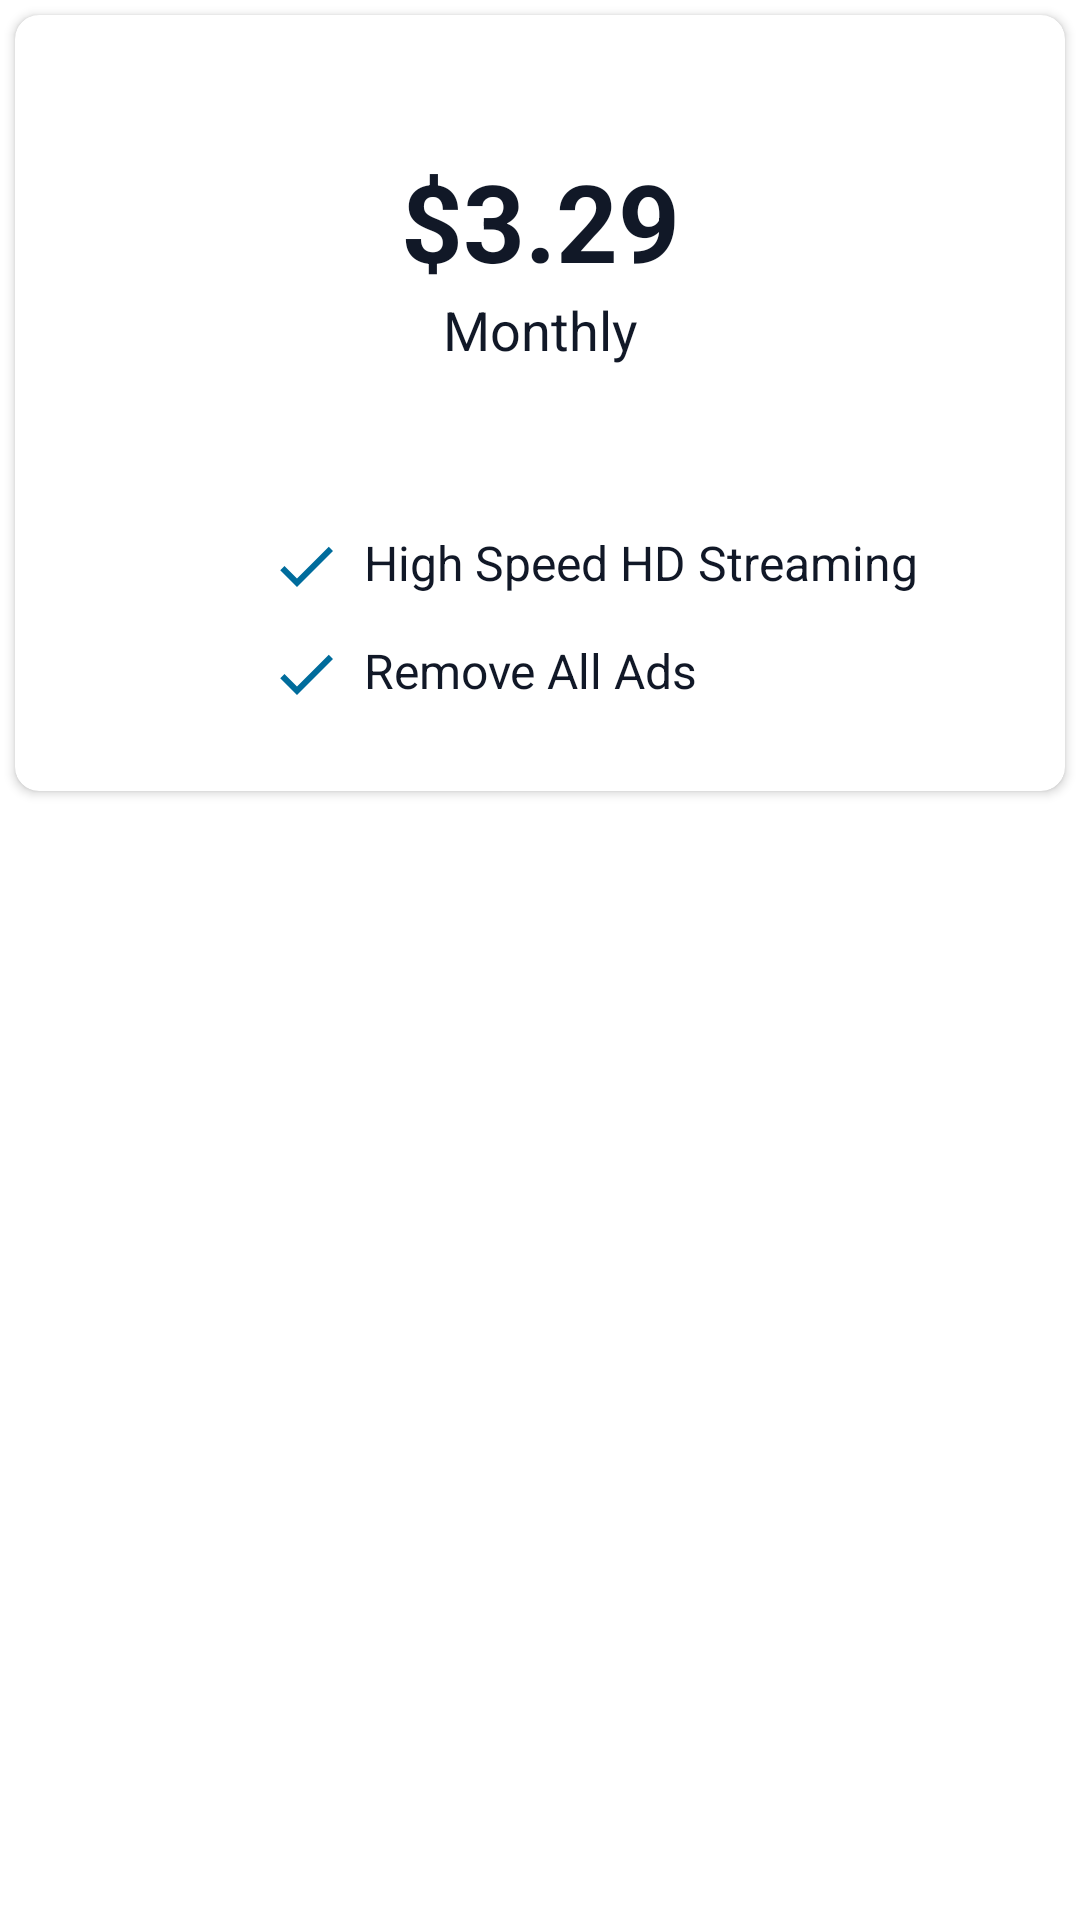

Write the Android layout XML for this screen, with the resource values it uses.
<!-- AndroidManifest.xml: application theme Theme.MyTherapyMedicineReminder -->
<!-- res/layout/carousel_items_will_dev.xml -->
<?xml version="1.0" encoding="utf-8"?>
<RelativeLayout xmlns:android="http://schemas.android.com/apk/res/android"
    xmlns:app="http://schemas.android.com/apk/res-auto"
    xmlns:tools="http://schemas.android.com/tools"
    android:layout_width="match_parent"
    android:layout_height="wrap_content"
    android:orientation="vertical"
    android:textAlignment="center">

    <androidx.cardview.widget.CardView
        android:layout_width="match_parent"
        android:layout_height="wrap_content"
        android:layout_margin="5dp"
        app:cardBackgroundColor="@color/surface"
        app:cardCornerRadius="8dp"
        app:cardElevation="2dp">

        <LinearLayout
            android:id="@+id/linearLayout2"
            android:layout_width="match_parent"
            android:layout_height="wrap_content"
            android:layout_margin="15dp"
            android:background="@drawable/white_bg"
            android:gravity="clip_horizontal|center"
            android:orientation="vertical">

            <TextView
                android:id="@+id/textView"
                android:layout_width="wrap_content"
                android:layout_height="wrap_content"
                android:background="@drawable/limited_offer_bg"
                android:paddingHorizontal="16dp"
                android:paddingVertical="2dp"
                android:text="@string/subscribe_now"
                android:textColor="@color/white"
                android:textSize="15sp" />

            <TextView
                android:id="@+id/tvPrice"
                android:layout_width="match_parent"
                android:layout_height="wrap_content"
                android:layout_marginTop="5dp"
                android:text="$3.29"
                android:textAlignment="center"
                android:textColor="@color/text_primary"

                android:textSize="36sp"
                android:textStyle="bold" />

            <TextView
                android:id="@+id/tvMonth"
                android:layout_width="match_parent"
                android:layout_height="wrap_content"
                android:layout_marginBottom="10dp"
                android:text="@string/monthly"
                android:textAlignment="center"
                android:textColor="@color/text_primary"

                android:textSize="18sp" />

            <TextView
                android:id="@+id/btnBuyNow"
                android:layout_width="match_parent"
                android:layout_height="wrap_content"
                android:layout_marginHorizontal="30dp"
                android:background="@drawable/one_month"
                android:gravity="center"
                android:paddingVertical="10dp"
                android:text="@string/buy_now"
                android:layout_marginBottom="3dp"
                android:textAlignment="center"
                android:textColor="@color/white"
                android:textSize="16sp"
                android:textStyle="bold" />

            <LinearLayout
                android:layout_width="match_parent"
                android:layout_height="match_parent"
                android:orientation="vertical"
                android:paddingStart="70dp">

                <TextView
                    android:layout_width="wrap_content"
                    android:layout_height="wrap_content"
                    android:layout_marginBottom="12dp"
                    android:layout_weight="1"
                    android:drawableStart="@drawable/baseline_check_24"
                    android:drawablePadding="7dp"
                    android:text="@string/high_speed_streaming"
                    android:textAlignment="center"
                    android:textColor="@color/text_primary"

                    android:textSize="16sp" />

                <TextView
                    android:layout_width="wrap_content"
                    android:layout_height="wrap_content"
                    android:layout_marginBottom="12dp"
                    android:layout_weight="1"
                    android:drawableStart="@drawable/baseline_check_24"
                    android:drawablePadding="7dp"
                    android:text="@string/remove_all_ads"
                    android:textAlignment="center"
                    android:textColor="@color/text_primary"
                    android:textSize="16sp" />


            </LinearLayout>

        </LinearLayout>

    </androidx.cardview.widget.CardView>
</RelativeLayout>
<!-- resources referenced by this layout -->
<resources>
  <color name="surface">#FFFFFFFF</color>
  <color name="text_primary">#111827</color>
  <color name="white">#FFFFFFFF</color>
  <!-- drawable baseline_check_24 (drawable) -->
  <vector android:height="24dp" android:tint="@color/nav_selected"
      android:viewportHeight="24" android:viewportWidth="24"
      android:width="24dp" xmlns:android="http://schemas.android.com/apk/res/android">
      <path android:fillColor="@android:color/white" android:pathData="M9,16.17L4.83,12l-1.42,1.41L9,19 21,7l-1.41,-1.41z"/>
  </vector>
  <!-- drawable white_bg (drawable) -->
  <?xml version="1.0" encoding="utf-8"?>
  <selector xmlns:android="http://schemas.android.com/apk/res/android">
      <item>
          <shape android:shape="rectangle">
              <solid android:color="@color/surface"/>
              <corners android:radius="10dp"/>
          </shape>
      </item>
  </selector>
  <string name="buy_now">BUY NOW</string>
  <string name="high_speed_streaming">High Speed HD Streaming</string>
  <string name="monthly">Monthly</string>
  <string name="remove_all_ads">Remove All Ads</string>
  <string name="subscribe_now">Subscribe Right Now</string>
  <style name="Theme.MyTherapyMedicineReminder" parent="Theme.MaterialComponents.DayNight.NoActionBar">
          
          <item name="colorPrimary">@color/purple_500</item>
          <item name="colorPrimaryVariant">@color/purple_700</item>
          <item name="colorOnPrimary">@color/white</item>
          
          <item name="colorSecondary">@color/teal_200</item>
          <item name="colorSecondaryVariant">@color/teal_700</item>
          <item name="colorOnSecondary">@color/black</item>
          
          <item name="android:statusBarColor">?attr/colorPrimaryVariant</item>
          <item name="android:navigationBarColor">@color/surface</item>
          
      </style>
  <color name="nav_selected">#006C9C</color>
  <color name="purple_500">#0BA8EC</color>
  <color name="purple_700">#0BA8EC</color>
  <color name="teal_200">#FF03DAC5</color>
  <color name="teal_700">#FF018786</color>
  <color name="black">#FF000000</color>
</resources>
